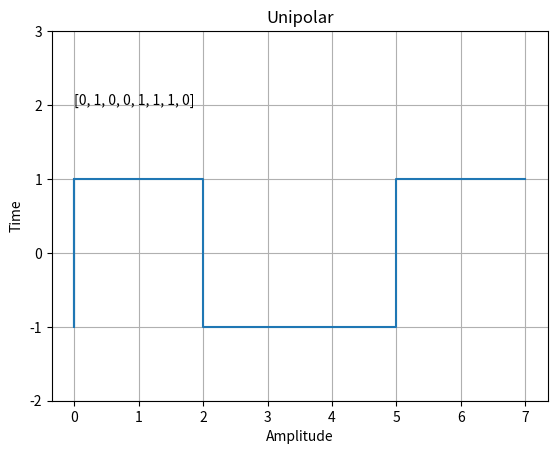

Generate this figure with matplotlib:
def get_x_y_steps(x, y, where="post"):
    if where == "post":
        x_step = [x[0]] + [_x for tup in (x, x)[1:] for _x in tup]
        y_step = [_y for tup in (y, y)[:-1] for _y in tup] + [y[-1]]
    elif where == "pre":
        x_step = [_x for tup in (x, x)[:-1] for _x in tup] + [x[-1]]
        y_step = [y[0]] + [_y for tup in (y, y)[1:] for _y in tup]
    return x_step, y_step

import numpy as np
from matplotlib import pyplot as plt

data = np.random.randint(0,2,25)
data = [0,1,0,0,1,1,1,0]
time = np.arange(len(data))
signal = np.zeros(len(data), dtype = int)

for i in range(len(data)):
    if data[i] == 0:
        signal[i] = 1
    else:
        signal[i] = -1
    
x,y=get_x_y_steps(time, signal)
plt.step(x,y)
plt.title('Unipolar')
plt.xlabel('Amplitude')
plt.ylabel('Time')
plt.text(0, 2, data)

# plt.text(3, 8)
plt.grid(True)
plt.yticks([-2,-1,0,1,2,3])
plt.xticks(time)
plt.show()
